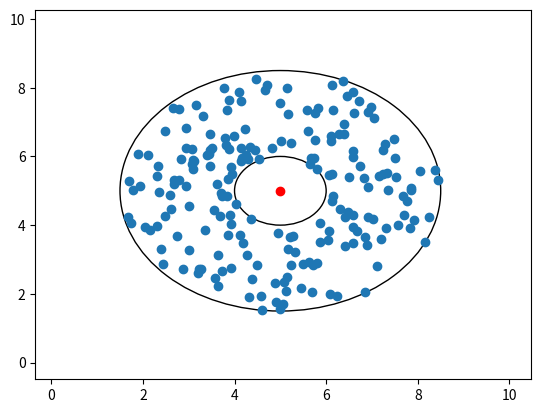

Python code for this plot: (Note: this script raises an exception after producing the figure.)
import math
import csv
import numpy as np
import matplotlib.pyplot as plt
import os

def create_target_bank(center, min_radius, max_radius, n_points=100):
    """
    :param center: The coordinates of the center of the Maze - where the radius is measured from
    :param min_radius: Minimum radius size from the center
    :param max_radius: Maximum radius size from the center
    :param n_points: number of points to be sampled

    :return: n_points numpy array of points in Maze coordinates
    """
    angles = np.random.uniform(low=-math.pi, high=math.pi, size=(n_points,))
    radiuses = np.random.uniform(low=min_radius, high=max_radius, size=(n_points,))

    angles = np.expand_dims(angles, 1)
    radiuses = np.expand_dims(radiuses, 1)
    polar_points = np.concatenate((radiuses, angles), axis=1)

    points = np.array([[p[0] * math.cos(p[1]), p[0] * math.sin(p[1])] for p in polar_points])
    points += center

    return points


center = np.array([5, 5])
min_radius = 1
max_radius = 3.5
points = create_target_bank(center, min_radius, max_radius, 200)

# Plotting and saving the test coords
fig, ax = plt.subplots()

inner_circle = plt.Circle(center, min_radius, fill=False)
outer_circle = plt.Circle(center, max_radius, fill=False)
ax.add_artist(inner_circle)
ax.add_artist(outer_circle)

ax.scatter(points[:, 0], points[:, 1], label="Targets")
ax.plot(center[0], center[1], 'ro', label="Initial Center of Ant")
ax.margins(0.3)

fig = plt.gcf()
fig.savefig(os.path.join(os.path.dirname(os.path.abspath(__file__)), "TestTargets", "test_coords_plot"))
plt.legend()
plt.show()

# Saving the Points Coordinates in CSV file
with open(os.path.join(os.path.dirname(os.path.abspath(__file__)), "TestTargets", "test_coords.csv"), 'w') as f:
    writer = csv.writer(f)
    writer.writerows(points)
